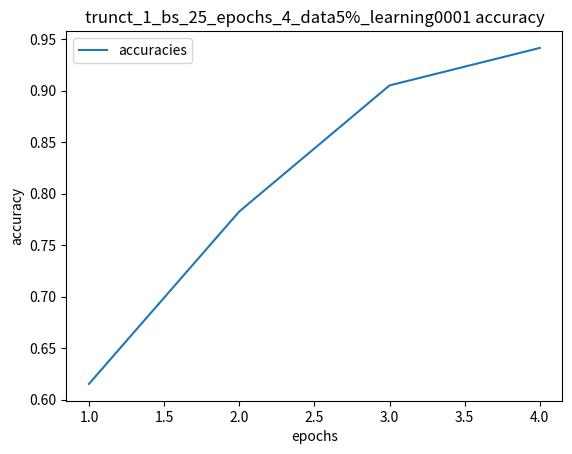
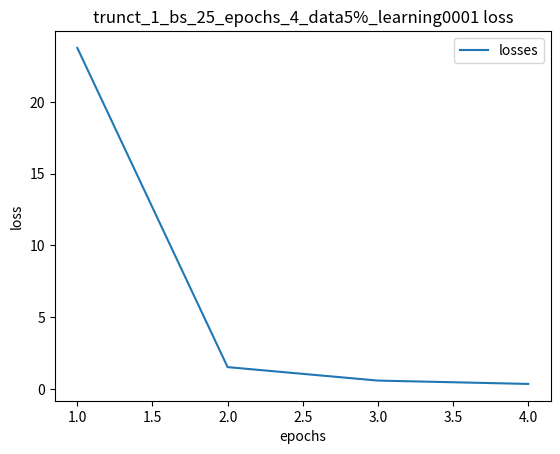
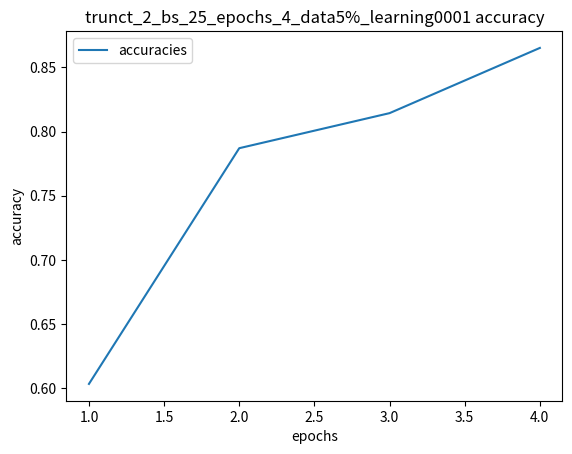
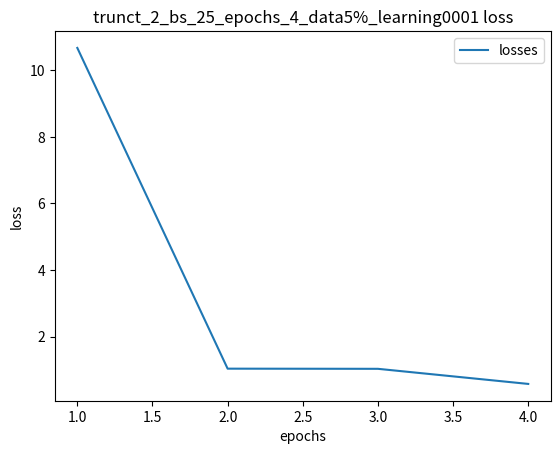
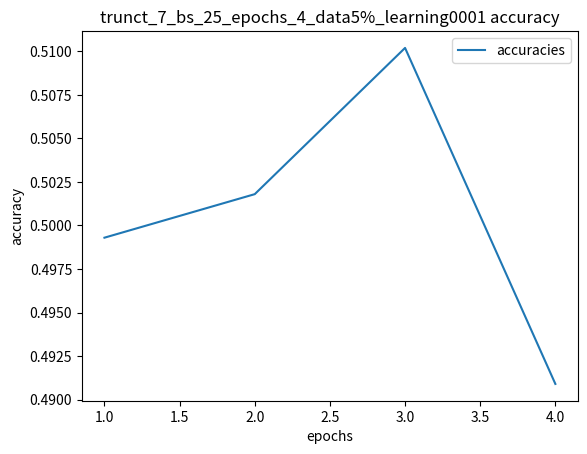
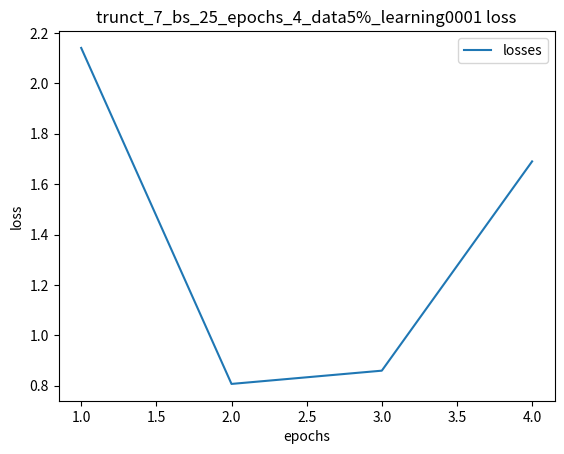
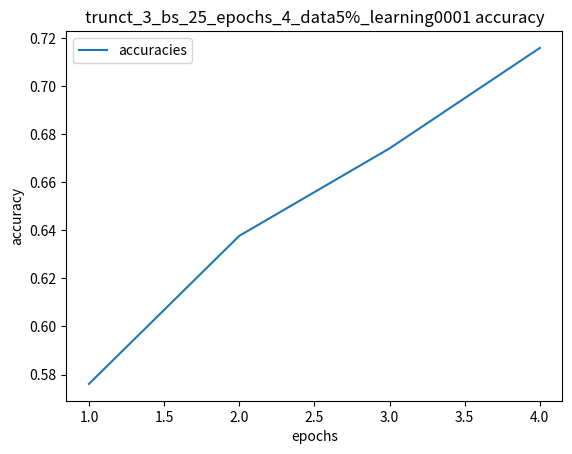
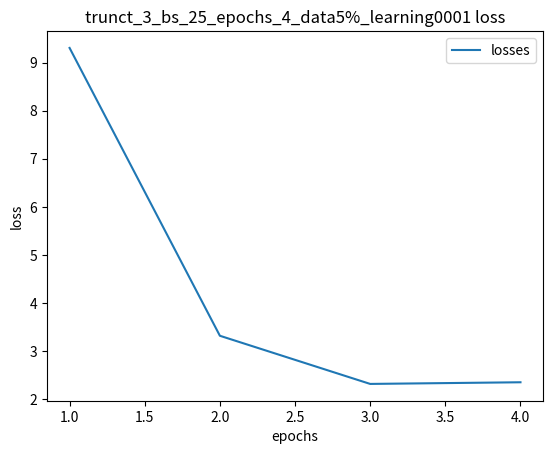
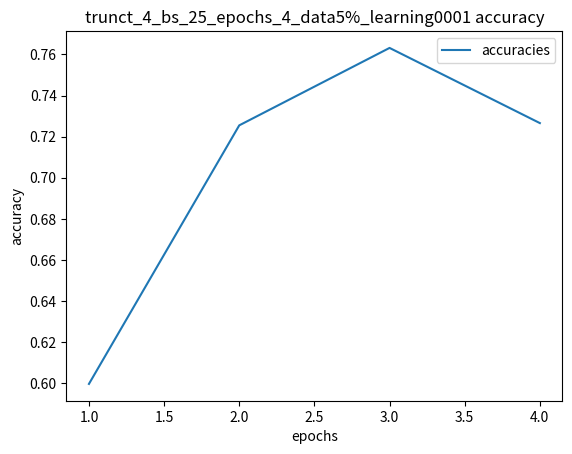
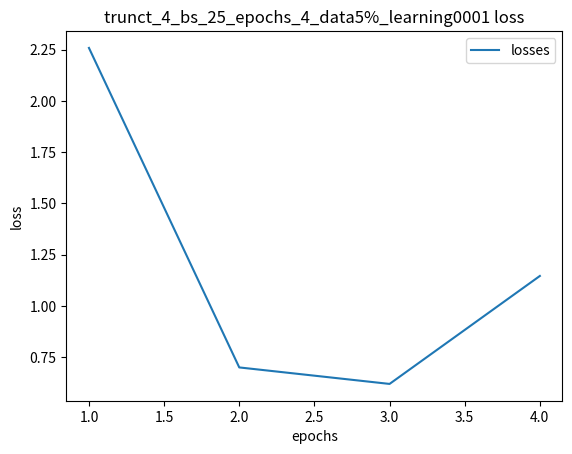
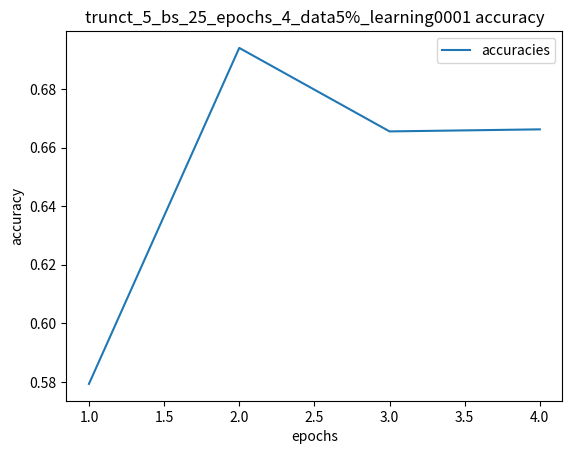
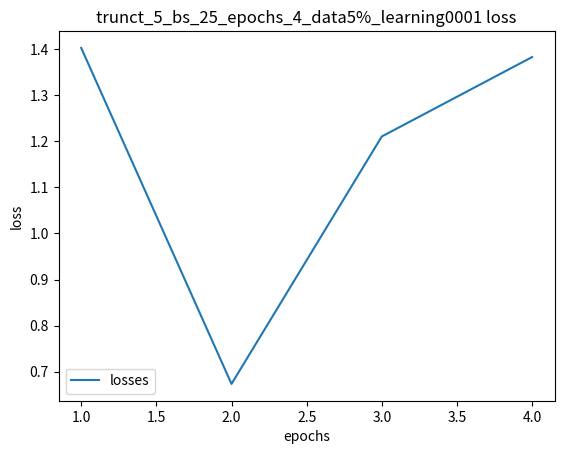
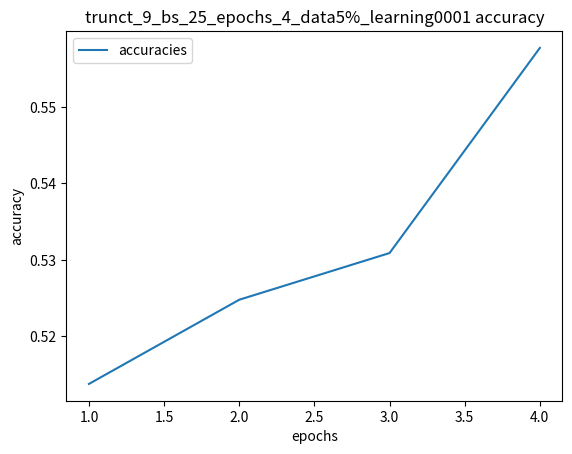
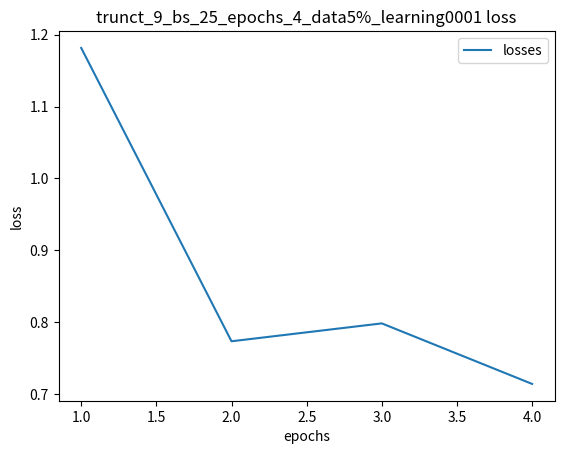
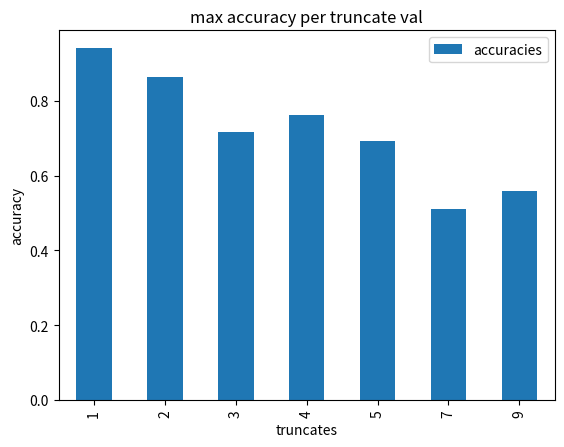
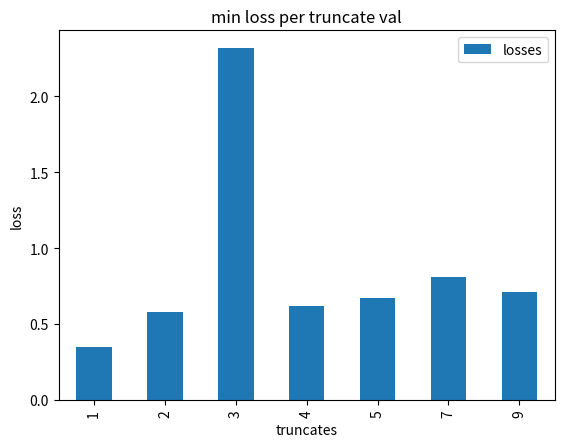

The script that saved these images, in order:
import pandas as pd
from matplotlib import pyplot as plt
import os


epochs = [1, 2, 3, 4]
accuracies = [
    [0.6153, 0.7827, 0.9051, 0.9415],
    [0.6034, 0.7870, 0.8143, 0.8651],
    [0.4993, 0.5018, 0.5102, 0.4909],
    [0.5761, 0.6377, 0.6741, 0.7159],
    [0.5996, 0.7255, 0.7632, 0.7266],
    [0.5793, 0.6940, 0.6655, 0.6662],
    [0.5138, 0.5248, 0.5309, 0.5577]
]

losses = [
    [23.7541, 1.5175, 0.5799, 0.3474],
    [10.6693, 1.0355, 1.0308, 0.5771],
    [2.1408, 0.8072, 0.8598, 1.6904],
    [9.3036, 3.3187, 2.3174, 2.3518],
    [2.259, 0.7, 0.6195, 1.1463],
    [1.4019, 0.6737, 1.21, 1.3821],
    [1.1817, 0.7732, 0.7981, 0.7138]
]

labels = [
    "trunct_1_bs_25_epochs_4_data5%_learning0001",
    "trunct_2_bs_25_epochs_4_data5%_learning0001",
    "trunct_7_bs_25_epochs_4_data5%_learning0001",
    "trunct_3_bs_25_epochs_4_data5%_learning0001",
    "trunct_4_bs_25_epochs_4_data5%_learning0001",
    "trunct_5_bs_25_epochs_4_data5%_learning0001",
    "trunct_9_bs_25_epochs_4_data5%_learning0001"
]

max_accuracy = {}
min_loss = {}

for i in range(len(labels)):
    accuracy, loss, label = accuracies[i], losses[i], labels[i]
    trunc_at = int(label.split("_")[1])
    max_accuracy[trunc_at] = max(accuracy)
    min_loss[trunc_at] = min(loss)
    if os.path.exists(label + "_loss.png") and os.path.exists(label + "_accuracy.png"):
        continue
    accuracy_df, loss_df = pd.DataFrame(), pd.DataFrame()
    accuracy_df["epochs"], loss_df["epochs"] = epochs, epochs
    accuracy_df["accuracies"] = accuracy
    loss_df["losses"] = loss
    # plotting accuracy and save
    accuracy_df.plot(x='epochs', y='accuracies')
    plt.title(label + " accuracy")
    plt.xlabel("epochs")
    plt.ylabel("accuracy")
    plt.savefig(label + "_accuracy.png")
    # plotting loss and save
    loss_df.plot(x='epochs', y='losses')
    plt.title(label + " loss")
    plt.xlabel("epochs")
    plt.ylabel("loss")
    plt.savefig(label + "_loss.png")

# alright, now plot barplot:
truncs = list(sorted(max_accuracy.keys()))
accuracies = [max_accuracy[e] for e in truncs]
losses = [min_loss[e] for e in truncs]

agg_accuracies, agg_losses = pd.DataFrame(), pd.DataFrame()
agg_accuracies["truncates"], agg_losses["truncates"] = truncs, truncs
agg_accuracies["accuracies"], agg_losses["losses"] = accuracies, losses

agg_accuracies.plot.bar(x="truncates", y="accuracies")
plt.xlabel("truncates")
plt.ylabel("accuracy")
plt.title("max accuracy per truncate val")
plt.savefig("cross_model_accuracies.png")





agg_losses.plot.bar(x="truncates", y="losses")
plt.xlabel("truncates")
plt.ylabel("loss")
plt.title("min loss per truncate val")
plt.savefig("cross_model_losses.png")